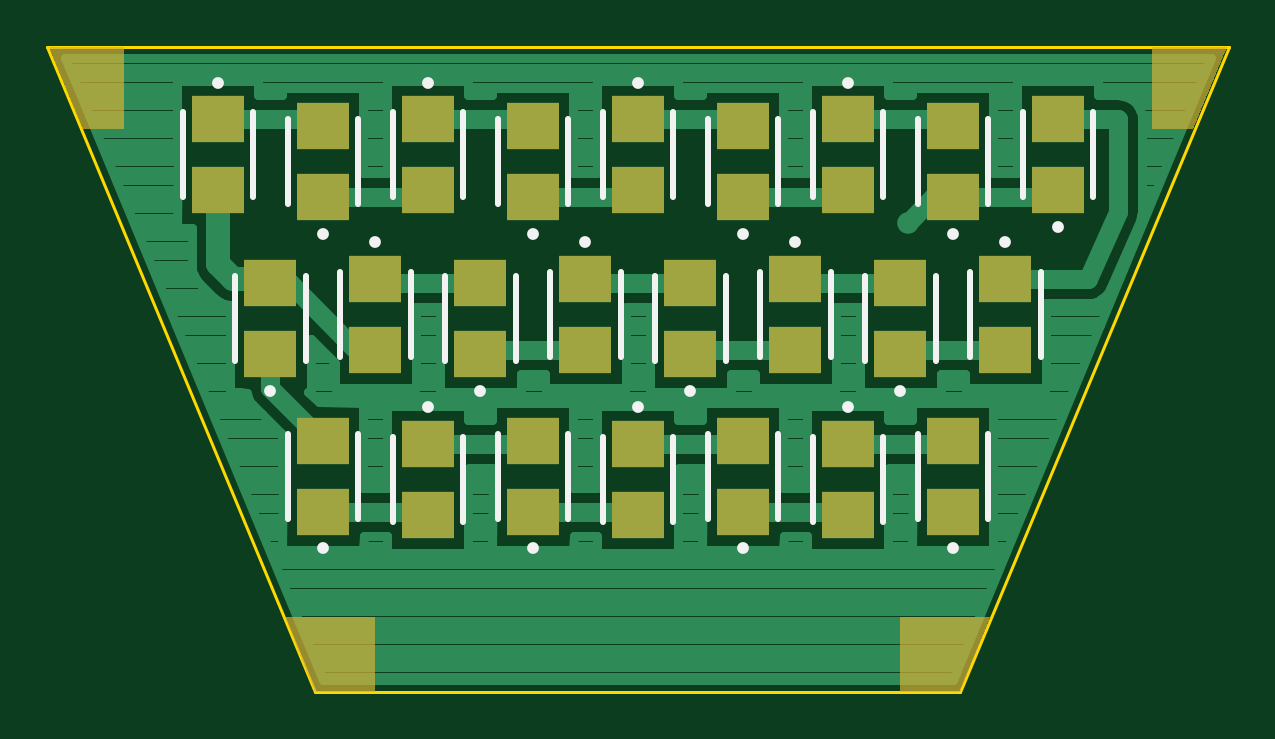
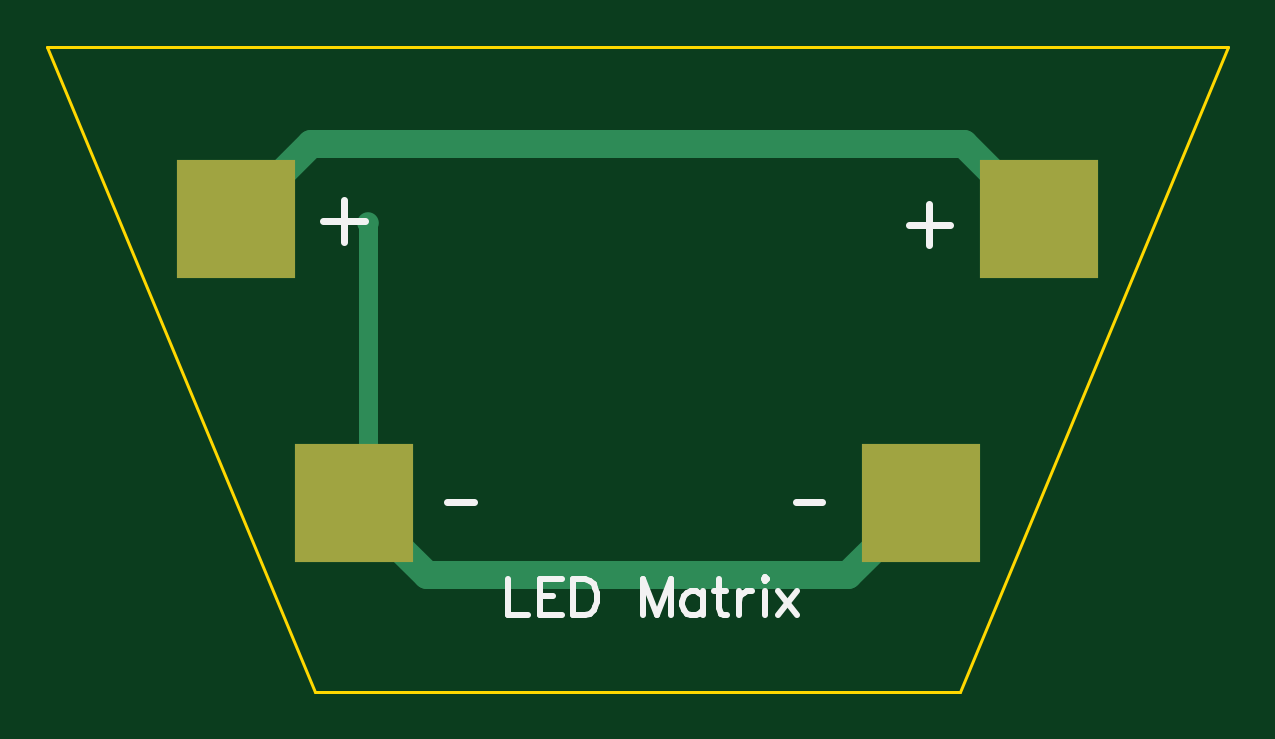
Circuit board: 7 layer files. Board 50.0 x 27.3 mm.
- bottom_copper: LED_Matrix.GBL (528 bytes)
- bottom_silk: LED_Matrix.GBO (1181 bytes)
- bottom_mask: LED_Matrix.GBS (187 bytes)
- outline: LED_Matrix.GKO (195 bytes)
- top_copper: LED_Matrix.GTL (10298 bytes)
- top_silk: LED_Matrix.GTO (1996 bytes)
- top_mask: LED_Matrix.GTS (1018 bytes)

=== bottom_copper: LED_Matrix.GBL ===
G04 DipTrace 2.3.1.0*
%INLED_Matrix.GBL*%
%MOMM*%
%ADD13C,0.8*%
%ADD14C,1.2*%
%ADD19R,5.0X5.0*%
%ADD20C,0.914*%
%FSLAX53Y53*%
G04*
G71*
G90*
G75*
G01*
%LNBottom*%
%LPD*%
X37000Y8000D2*
D14*
X33922Y4922D1*
X16078D1*
X13000Y8000D1*
X36431Y19846D2*
D13*
Y8569D1*
X37000Y8000D1*
X38335Y7620D2*
X37380D1*
X37000Y8000D1*
X7220Y18098D2*
Y19220D1*
X8000Y20000D1*
D14*
X11180Y23180D1*
X38820D1*
X42000Y20000D1*
D20*
X36431Y19846D3*
X38335Y7620D3*
X7220Y18098D3*
X7218Y19687D3*
D19*
X42000Y20000D3*
X8000D3*
X37000Y8000D3*
X13000D3*
M02*

=== bottom_silk: LED_Matrix.GBO ===
G04 DipTrace 2.3.1.0*
%INLED_Matrix.GBO*%
%MOMM*%
%ADD24C,0.314*%
%ADD25C,0.235*%
%FSLAX53Y53*%
G04*
G71*
G90*
G75*
G01*
%LNBotSilk*%
%LPD*%
X12659Y20634D2*
D24*
Y18885D1*
X13533Y19758D2*
X11783D1*
X37427Y20793D2*
Y19043D1*
X38301Y19917D2*
X36551D1*
X33070Y8011D2*
X31947D1*
X18304D2*
X17181D1*
X30497Y4760D2*
D25*
Y3228D1*
X29623D1*
X28206Y4760D2*
X29152D1*
Y3228D1*
X28206D1*
X29152Y4030D2*
X28570D1*
X27735Y4760D2*
Y3228D1*
X27225D1*
X27006Y3303D1*
X26859Y3447D1*
X26787Y3594D1*
X26714Y3811D1*
Y4177D1*
X26787Y4396D1*
X26859Y4541D1*
X27006Y4687D1*
X27225Y4760D1*
X27735D1*
X23597Y3228D2*
Y4760D1*
X24179Y3228D1*
X24762Y4760D1*
Y3228D1*
X22252Y4249D2*
Y3228D1*
Y4030D2*
X22396Y4177D1*
X22543Y4249D1*
X22760D1*
X22907Y4177D1*
X23052Y4030D1*
X23126Y3811D1*
Y3666D1*
X23052Y3447D1*
X22907Y3303D1*
X22760Y3228D1*
X22543D1*
X22396Y3303D1*
X22252Y3447D1*
X21562Y4760D2*
Y3520D1*
X21490Y3303D1*
X21343Y3228D1*
X21198D1*
X21781Y4249D2*
X21271D1*
X20728D2*
Y3228D1*
Y3811D2*
X20653Y4030D1*
X20509Y4177D1*
X20362Y4249D1*
X20143D1*
X19672Y4760D2*
X19600Y4687D1*
X19526Y4760D1*
X19600Y4834D1*
X19672Y4760D1*
X19600Y4249D2*
Y3228D1*
X19055Y4249D2*
X18253Y3228D1*
Y4249D2*
X19055Y3228D1*
M02*

=== bottom_mask: LED_Matrix.GBS ===
G04 DipTrace 2.3.1.0*
%INLED_Matrix.GBS*%
%MOMM*%
%ADD19R,5.0X5.0*%
%FSLAX53Y53*%
G04*
G71*
G90*
G75*
G01*
%LNBotMask*%
%LPD*%
D19*
X42000Y20000D3*
X8000D3*
X37000Y8000D3*
X13000D3*
M02*

=== outline: LED_Matrix.GKO ===
G04 DipTrace 2.3.1.0*
%INLED_Matrix.GKO*%
%MOMM*%
%ADD11C,0.14*%
%FSLAX53Y53*%
G04*
G71*
G90*
G75*
G01*
%LNBoardOutline*%
%LPD*%
X0Y27305D2*
D11*
X50000D1*
X38653Y0D1*
X11347D1*
X0Y27305D1*
M02*

=== top_copper: LED_Matrix.GTL (10298 bytes, source omitted) ===
=== top_silk: LED_Matrix.GTO ===
G04 DipTrace 2.3.1.0*
%INLED_Matrix.GTO*%
%MOMM*%
%ADD10C,0.25*%
%ADD17O,0.5X0.5*%
%FSLAX53Y53*%
G04*
G71*
G90*
G75*
G01*
%LNTopSilk*%
%LPD*%
X8720Y24525D2*
D10*
Y20925D1*
X5720Y24525D2*
Y20925D1*
D17*
X7220Y25775D3*
X10165Y20625D2*
D10*
Y24225D1*
X13165Y20625D2*
Y24225D1*
D17*
X11665Y19375D3*
X17610Y24525D2*
D10*
Y20925D1*
X14610Y24525D2*
Y20925D1*
D17*
X16110Y25775D3*
X19055Y20625D2*
D10*
Y24225D1*
X22055Y20625D2*
Y24225D1*
D17*
X20555Y19375D3*
X26500Y24525D2*
D10*
Y20925D1*
X23500Y24525D2*
Y20925D1*
D17*
X25000Y25775D3*
X27945Y20625D2*
D10*
Y24225D1*
X30945Y20625D2*
Y24225D1*
D17*
X29445Y19375D3*
X35390Y24525D2*
D10*
Y20925D1*
X32390Y24525D2*
Y20925D1*
D17*
X33890Y25775D3*
X36835Y20625D2*
D10*
Y24225D1*
X39835Y20625D2*
Y24225D1*
D17*
X38335Y19375D3*
X15388Y17763D2*
D10*
Y14163D1*
X12388Y17763D2*
Y14163D1*
D17*
X13888Y19013D3*
X16832Y13987D2*
D10*
Y17587D1*
X19832Y13987D2*
Y17587D1*
D17*
X18332Y12737D3*
X24278Y17763D2*
D10*
Y14163D1*
X21277Y17763D2*
Y14163D1*
D17*
X22778Y19013D3*
X25722Y13987D2*
D10*
Y17587D1*
X28722Y13987D2*
Y17587D1*
D17*
X27222Y12737D3*
X33167Y17763D2*
D10*
Y14163D1*
X30168Y17763D2*
Y14163D1*
D17*
X31668Y19013D3*
X34613Y13987D2*
D10*
Y17587D1*
X37613Y13987D2*
Y17587D1*
D17*
X36113Y12737D3*
X42057Y17763D2*
D10*
Y14163D1*
X39057Y17763D2*
Y14163D1*
D17*
X40557Y19013D3*
X41280Y20925D2*
D10*
Y24525D1*
X44280Y20925D2*
Y24525D1*
D17*
X42780Y19675D3*
X7942Y13987D2*
D10*
Y17587D1*
X10943Y13987D2*
Y17587D1*
D17*
X9443Y12737D3*
X10165Y7320D2*
D10*
Y10920D1*
X13165Y7320D2*
Y10920D1*
D17*
X11665Y6070D3*
X17610Y10778D2*
D10*
Y7178D1*
X14610Y10778D2*
Y7178D1*
D17*
X16110Y12028D3*
X19055Y7320D2*
D10*
Y10920D1*
X22055Y7320D2*
Y10920D1*
D17*
X20555Y6070D3*
X26500Y10778D2*
D10*
Y7178D1*
X23500Y10778D2*
Y7178D1*
D17*
X25000Y12028D3*
X27945Y7320D2*
D10*
Y10920D1*
X30945Y7320D2*
Y10920D1*
D17*
X29445Y6070D3*
X35390Y10778D2*
D10*
Y7178D1*
X32390Y10778D2*
Y7178D1*
D17*
X33890Y12028D3*
X36835Y7320D2*
D10*
Y10920D1*
X39835Y7320D2*
Y10920D1*
D17*
X38335Y6070D3*
M02*

=== top_mask: LED_Matrix.GTS ===
G04 DipTrace 2.3.1.0*
%INLED_Matrix.GTS*%
%MOMM*%
%ADD18R,2.2X2.0*%
%FSLAX53Y53*%
G04*
G71*
G90*
G75*
G01*
%LNTopMask*%
%LPD*%
D18*
X7220Y24225D3*
Y21225D3*
X11665Y20925D3*
Y23925D3*
X16110Y24225D3*
Y21225D3*
X20555Y20925D3*
Y23925D3*
X25000Y24225D3*
Y21225D3*
X29445Y20925D3*
Y23925D3*
X33890Y24225D3*
Y21225D3*
X38335Y20925D3*
Y23925D3*
X13888Y17462D3*
Y14462D3*
X18332Y14288D3*
Y17288D3*
X22778Y17462D3*
Y14462D3*
X27222Y14288D3*
Y17288D3*
X31668Y17462D3*
Y14462D3*
X36113Y14288D3*
Y17288D3*
X40557Y17462D3*
Y14462D3*
X42780Y21225D3*
Y24225D3*
X9443Y14288D3*
Y17288D3*
X11665Y7620D3*
Y10620D3*
X16110Y10477D3*
Y7477D3*
X20555Y7620D3*
Y10620D3*
X25000Y10477D3*
Y7477D3*
X29445Y7620D3*
Y10620D3*
X33890Y10477D3*
Y7477D3*
X38335Y7620D3*
Y10620D3*
G36*
X11346Y0D2*
X10076Y3175D1*
X13886D1*
Y0D1*
X11346D1*
G37*
G36*
X1505Y23812D2*
X3251D1*
Y27305D1*
X76D1*
D1*
X1505Y23812D1*
G37*
G36*
X48495D2*
X46749D1*
Y27305D1*
X49924D1*
D1*
X48495Y23812D1*
G37*
G36*
X38654Y0D2*
X39924Y3175D1*
X36114D1*
Y0D1*
X38654D1*
G37*
M02*

